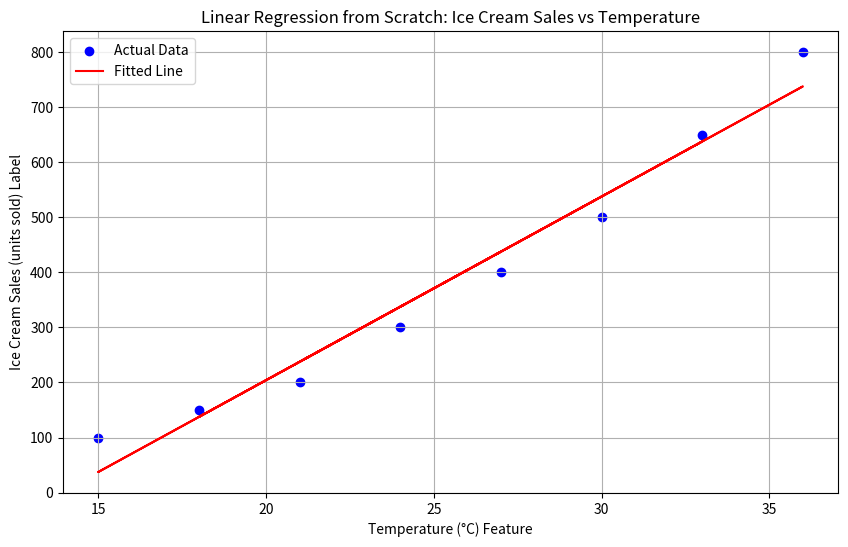

Write the Python code that produced this figure.
# -*- coding: utf-8 -*-
"""
Created on Fri Sep 27 22:19:34 2024

[redacted]
"""
import numpy as np
import matplotlib.pyplot as plt

# Data (Temperature and Ice Cream Sales)
temperature = np.array([30, 18, 36, 24, 15, 33, 21, 27])
ice_cream_sales = np.array([500, 150, 800, 300, 100, 650, 200, 400])

# Function to calculate the slope (m) and intercept (b) of the linear regression line
def linear_regression(x, y):
    n = len(x)
    
    # Calculate the means of the x and y data
    x_mean = np.mean(x)
    y_mean = np.mean(y)
    
    # Calculate the slope (m)
    numerator = np.sum((x - x_mean) * (y - y_mean))
    denominator = np.sum((x - x_mean) ** 2)
    m = numerator / denominator
    
    # Calculate the intercept (b)
    b = y_mean - (m * x_mean)
    
    return m, b

# Perform linear regression
m, b = linear_regression(temperature, ice_cream_sales)

# Predict ice cream sales based on temperature using the calculated slope and intercept
predicted_sales = m * temperature + b

# Plot the data points (scatter plot)
plt.figure(figsize=(10, 6))
plt.scatter(temperature, ice_cream_sales, color='blue', marker='o', label='Actual Data')

# Plot the linear regression line
plt.plot(temperature, predicted_sales, color='red', label='Fitted Line')

# Add labels and title
plt.xlabel('Temperature (°C) Feature')
plt.ylabel('Ice Cream Sales (units sold) Label')
plt.title('Linear Regression from Scratch: Ice Cream Sales vs Temperature')

# Show legend and grid
plt.legend()
plt.grid(True)
plt.show()

# Print the slope and intercept
print(f"Slope (m): {m}")
print(f"Intercept (b): {b}")
